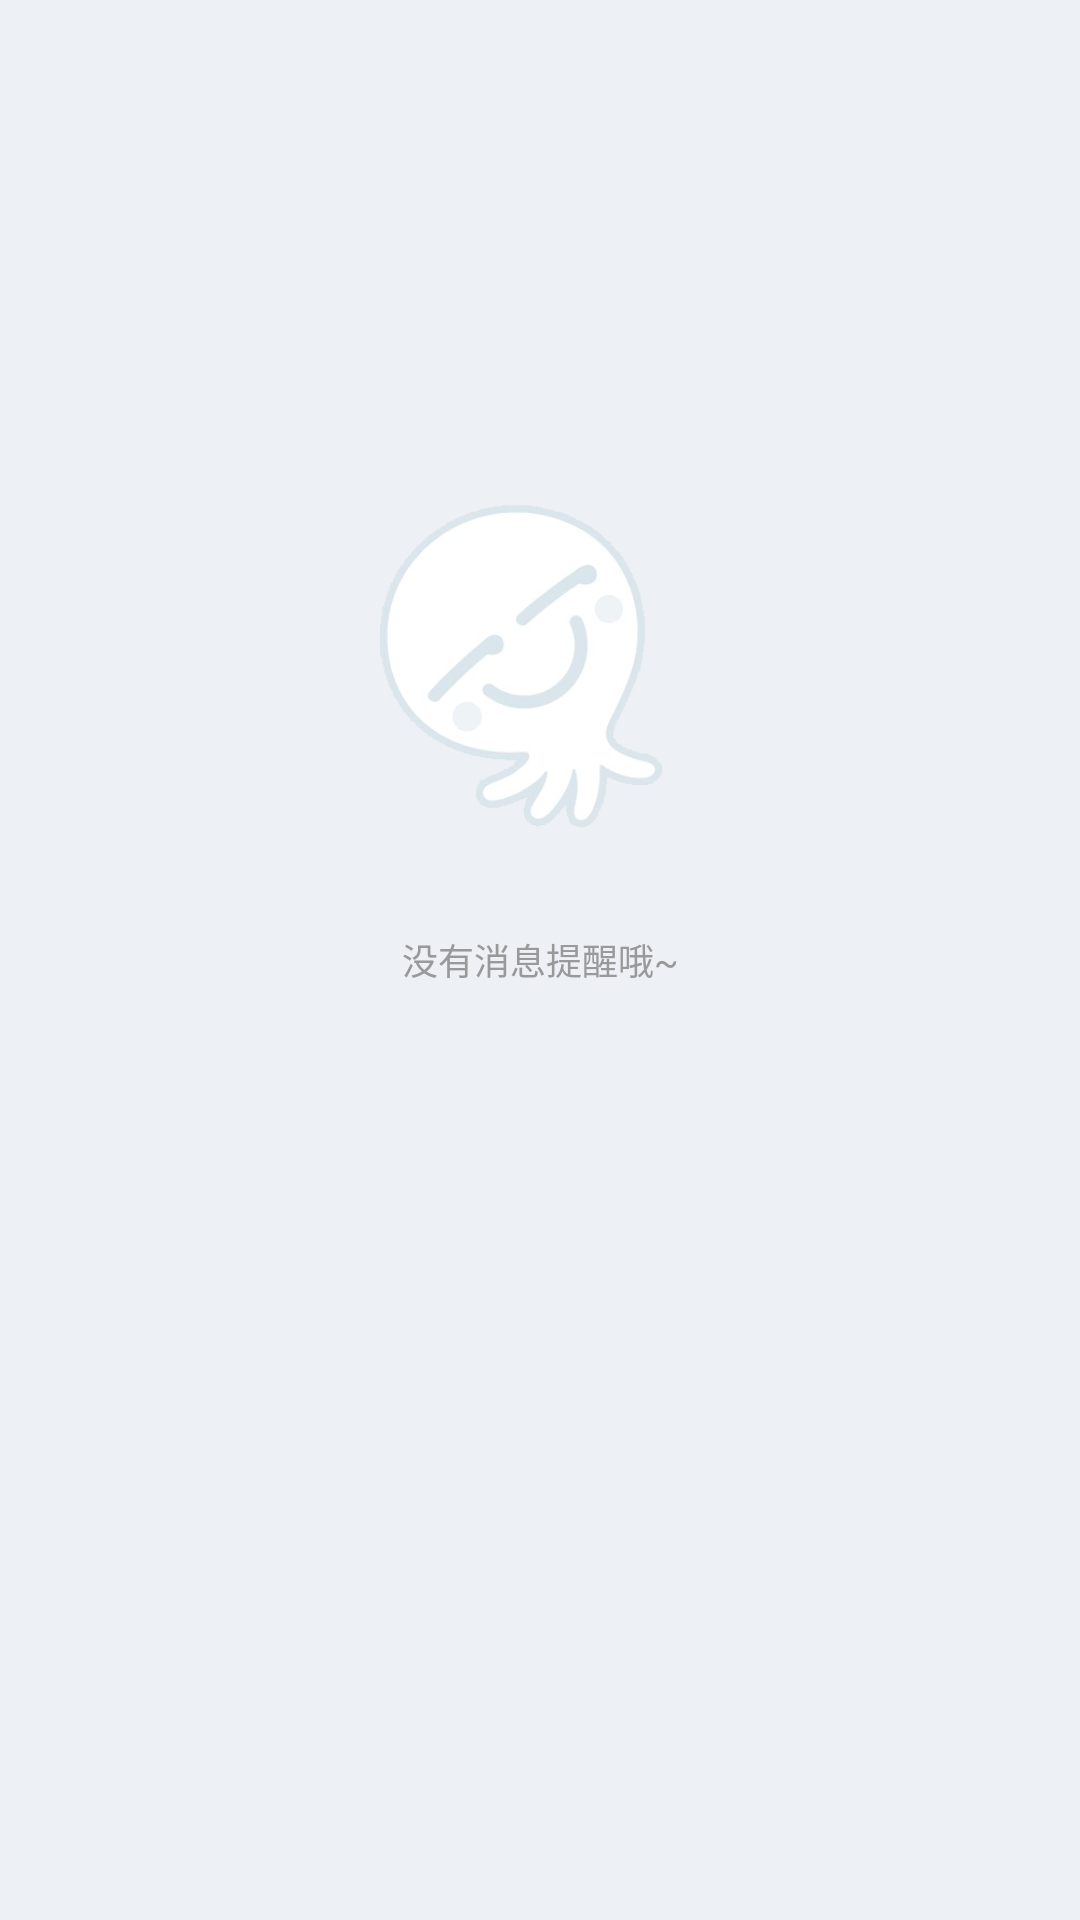

Layout XML and referenced resources for this Android screen:
<!-- AndroidManifest.xml: application theme AppTheme -->
<!-- res/layout/f4_1_message.xml -->
<?xml version="1.0" encoding="utf-8"?>
<RelativeLayout xmlns:android="http://schemas.android.com/apk/res/android"
    android:layout_width="match_parent"
    android:layout_height="match_parent"
    android:background="#EDF0F5"
    android:orientation="vertical">

    <ImageView
        android:layout_width="180dp"
        android:layout_height="180dp"
        android:layout_centerHorizontal="true"
        android:layout_above="@+id/tv_f4_1msg"
        android:layout_gravity="center"
        android:src="@mipmap/p_wuzei" />

    <TextView
        android:id="@+id/tv_f4_1msg"
        android:layout_width="match_parent"
        android:layout_height="wrap_content"
        android:gravity="center"
        android:text="没有消息提醒哦~"
        android:layout_centerInParent="true"
        android:textColor="#999"
        android:textSize="12sp" />

</RelativeLayout>
<!-- resources referenced by this layout -->
<resources>
  <!-- mipmap p_wuzei: png bitmap (mipmap-xhdpi, 40530 bytes) -->
  <style name="AppTheme" parent="Theme.AppCompat.DayNight.NoActionBar">
          
          <item name="colorPrimary">@color/colorPrimary</item>
          <item name="colorPrimaryDark">@color/colorPrimaryDark</item>
          <item name="colorAccent">@color/colorAccent</item>
      </style>
  <color name="colorPrimary">#3F51B5</color>
  <color name="colorPrimaryDark">#303F9F</color>
  <color name="colorAccent">#FF4081</color>
</resources>
